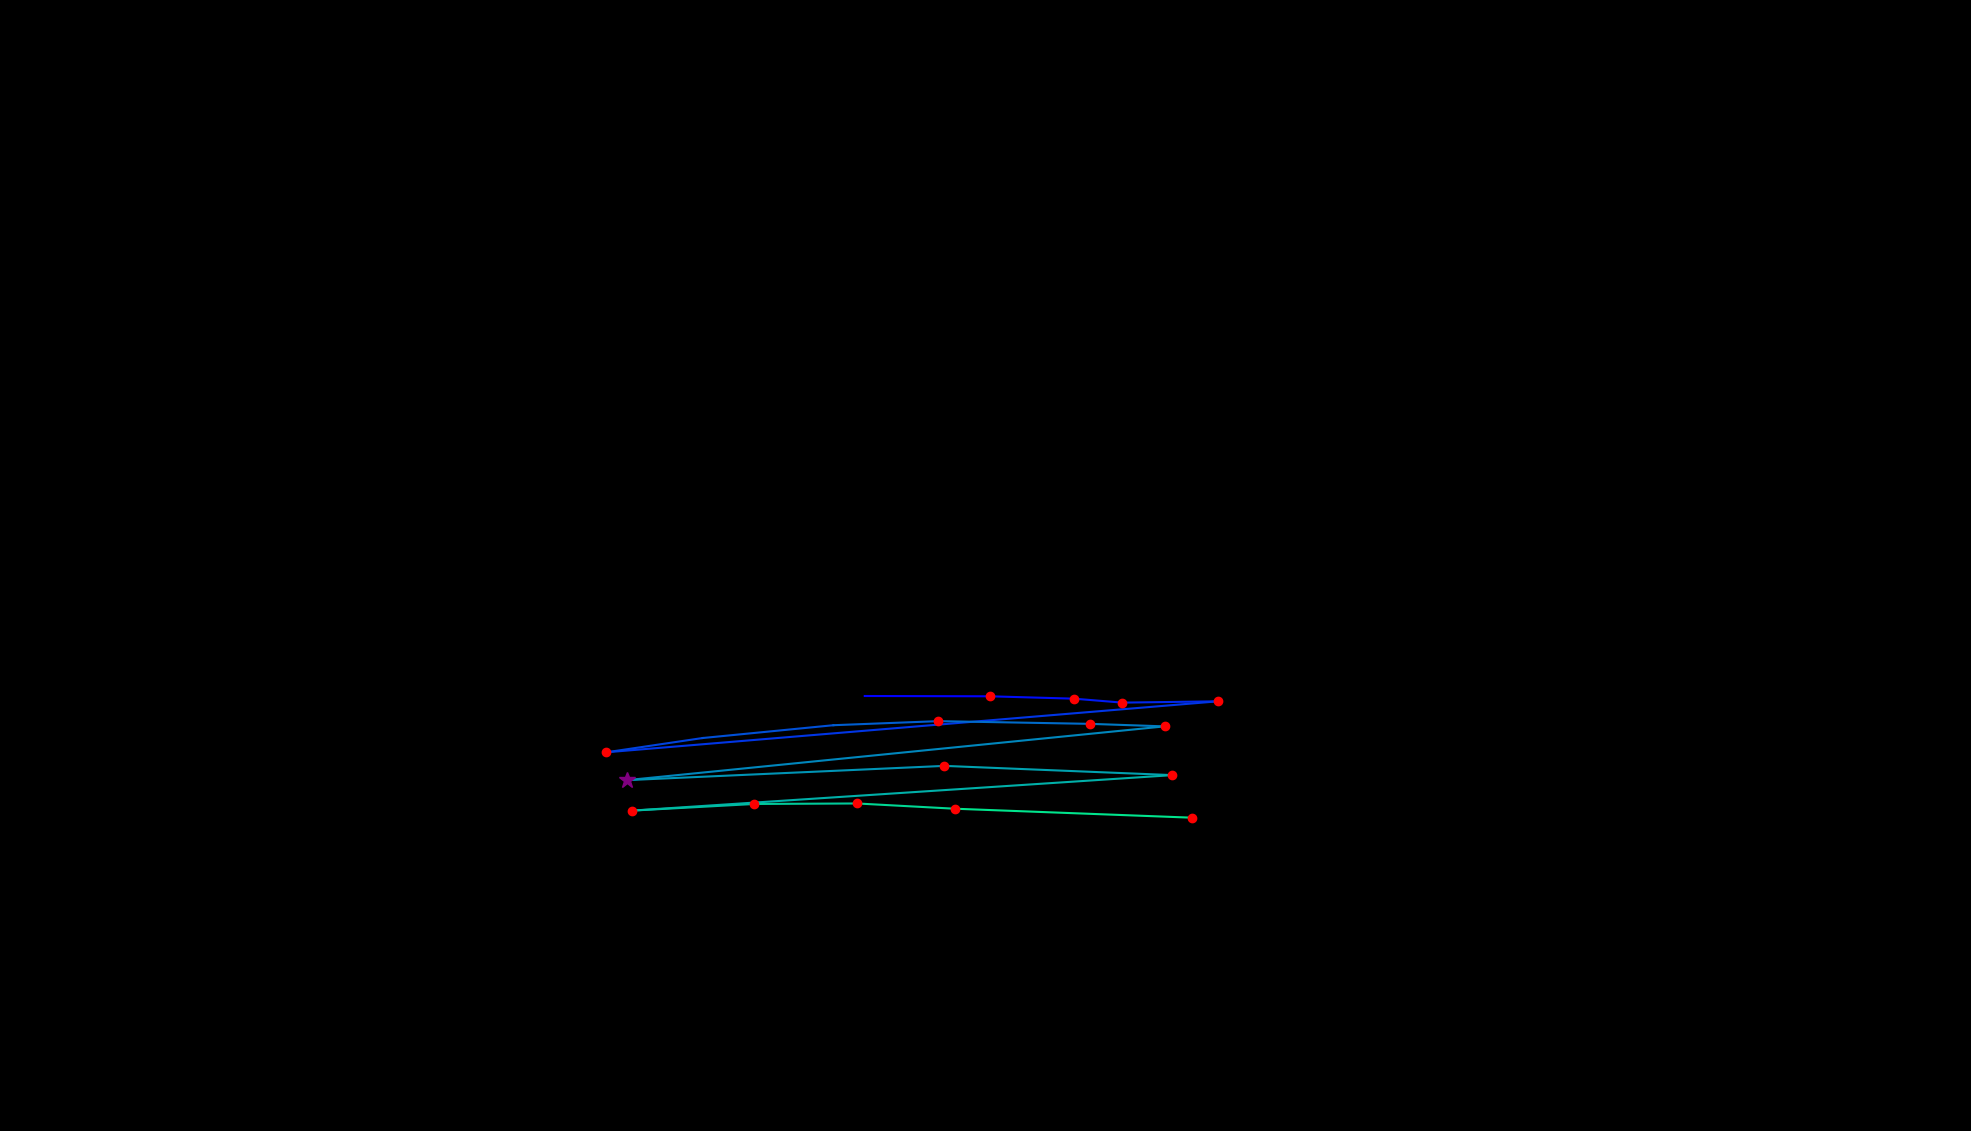

The file beside this chart, header and first rows:
, fixation_id, timestamp, avg_gaze_x, avg_gaze_y, duration
0, 263.0, 70629, 1123, 564.9, 48.2
1, 264.0, 70738, 1285, 564.6, 144.6
2, 265.0, 70907, 1395, 561.5, 204.9
3, 266.0, 71135, 1458, 556.3, 120.5
4, 267.0, 71280, 1582, 558, 144.6
5, 268.0, 71545, 787.6, 491.8, 120.5
6, 269.0, 71714, 912.4, 510.3, 96.41
7, 270.0, 71943, 1082, 527, 96.41
8, 271.0, 72063, 1219, 532.3, 216.9
9, 272.0, 72341, 1416, 528.8, 120.5
10, 273.0, 72485, 1512, 525.5, 192.8
11, 274.0, 72883, 814.1, 455.6, 301.3
12, 275.0, 73473, 1227, 474.2, 241
13, 276.0, 73799, 1523, 462.2, 132.6
14, 277.0, 74124, 821, 416.1, 168.7
15, 278.0, 74341, 979.7, 424.7, 120.5
16, 279.0, 74534, 1113, 425.4, 144.6
17, 280.0, 74715, 1240, 418.6, 144.6
18, 281.0, 75052, 1549, 406.9, 192.8
